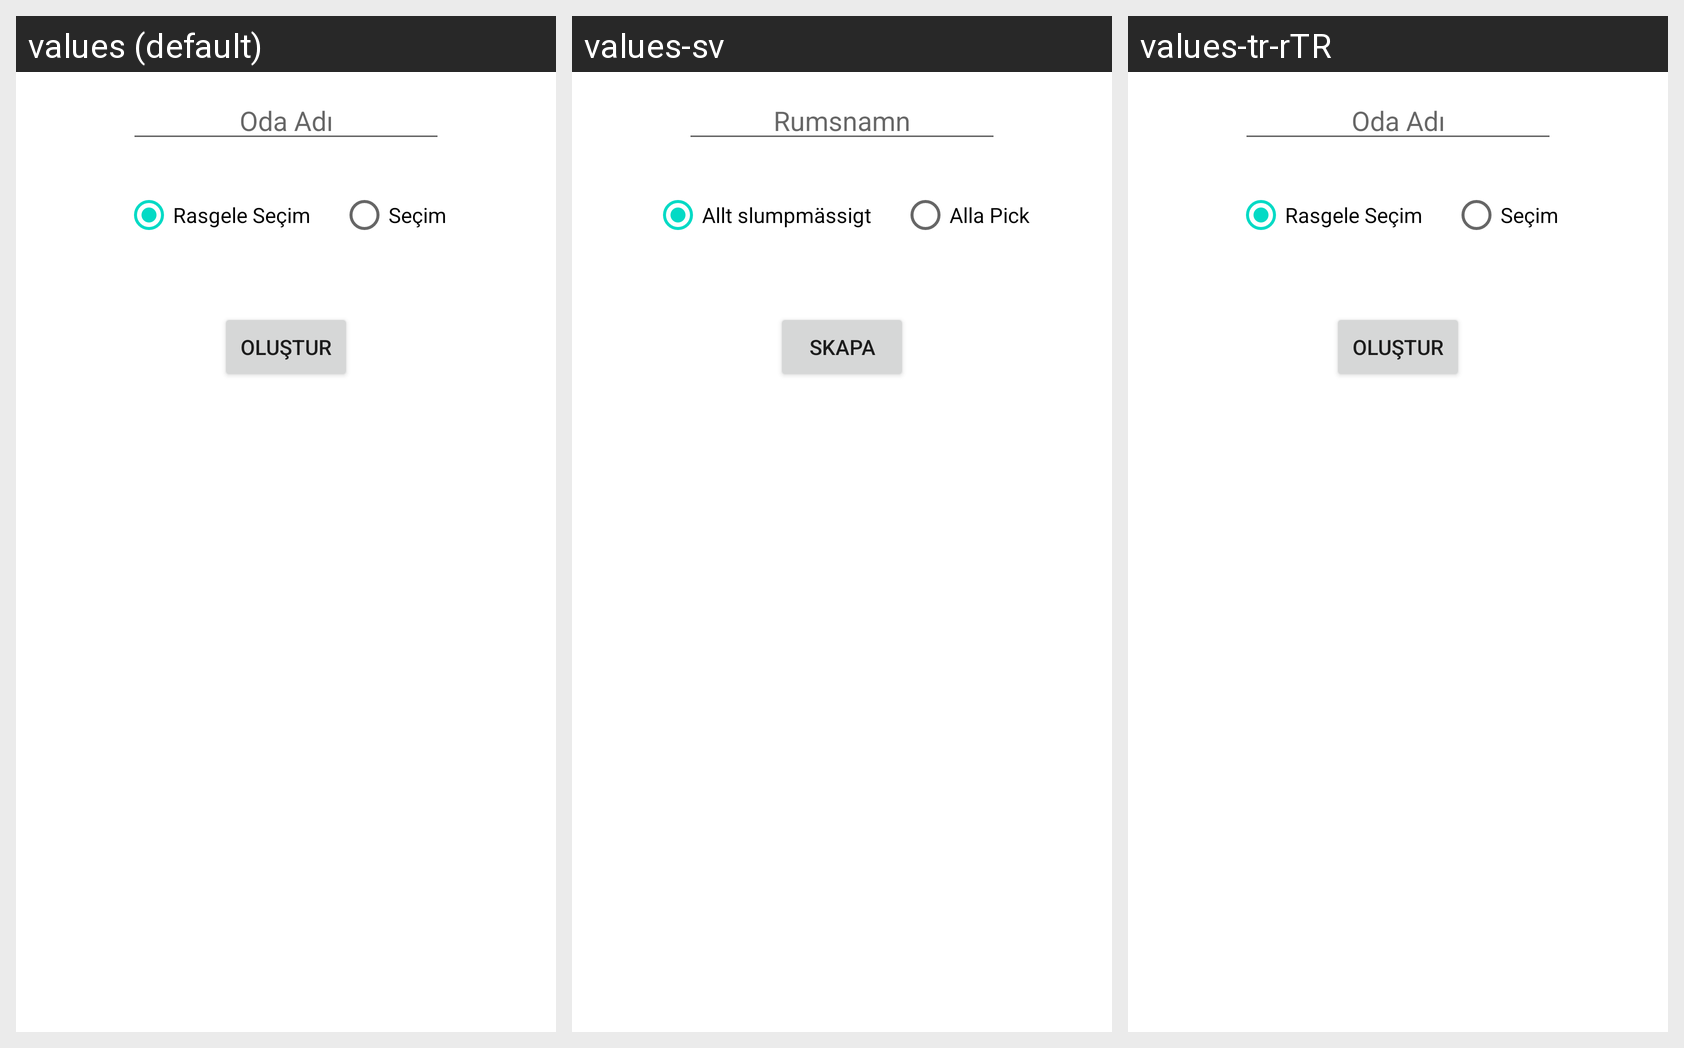

The same Android screen rendered under several of its app's locales, left to right. List the strings drawn on it with the default value and each locale's translation.
Android screen res/layout/fragment_create.xml rendered under 3 locales, left to right: values (default), values-sv, values-tr-rTR. Device: Nexus 5 (rendered at 1080×1920; each locale shown at half size, 540×960, under a caption strip naming it); theme Theme.Coutries.
Other locales in the repository, not shown: values-ar, values-de, values-en, values-es, values-fr, values-hi, values-it, values-pt, values-ru.
Strings drawn on this screen, with the default value and each locale's value (text and hints the layout hard-codes, and strings that could not be matched under every locale, appear in the picture but are not listed):

room_name
  values: Oda Adı
  values-sv: Rumsnamn
  values-tr-rTR: Oda Adı

all_random
  values: Rasgele Seçim
  values-sv: Allt slumpmässigt
  values-tr-rTR: Rasgele Seçim

all_pick
  values: Seçim
  values-sv: Alla Pick
  values-tr-rTR: Seçim

create
  values: Oluştur
  values-sv: Skapa
  values-tr-rTR: Oluştur
